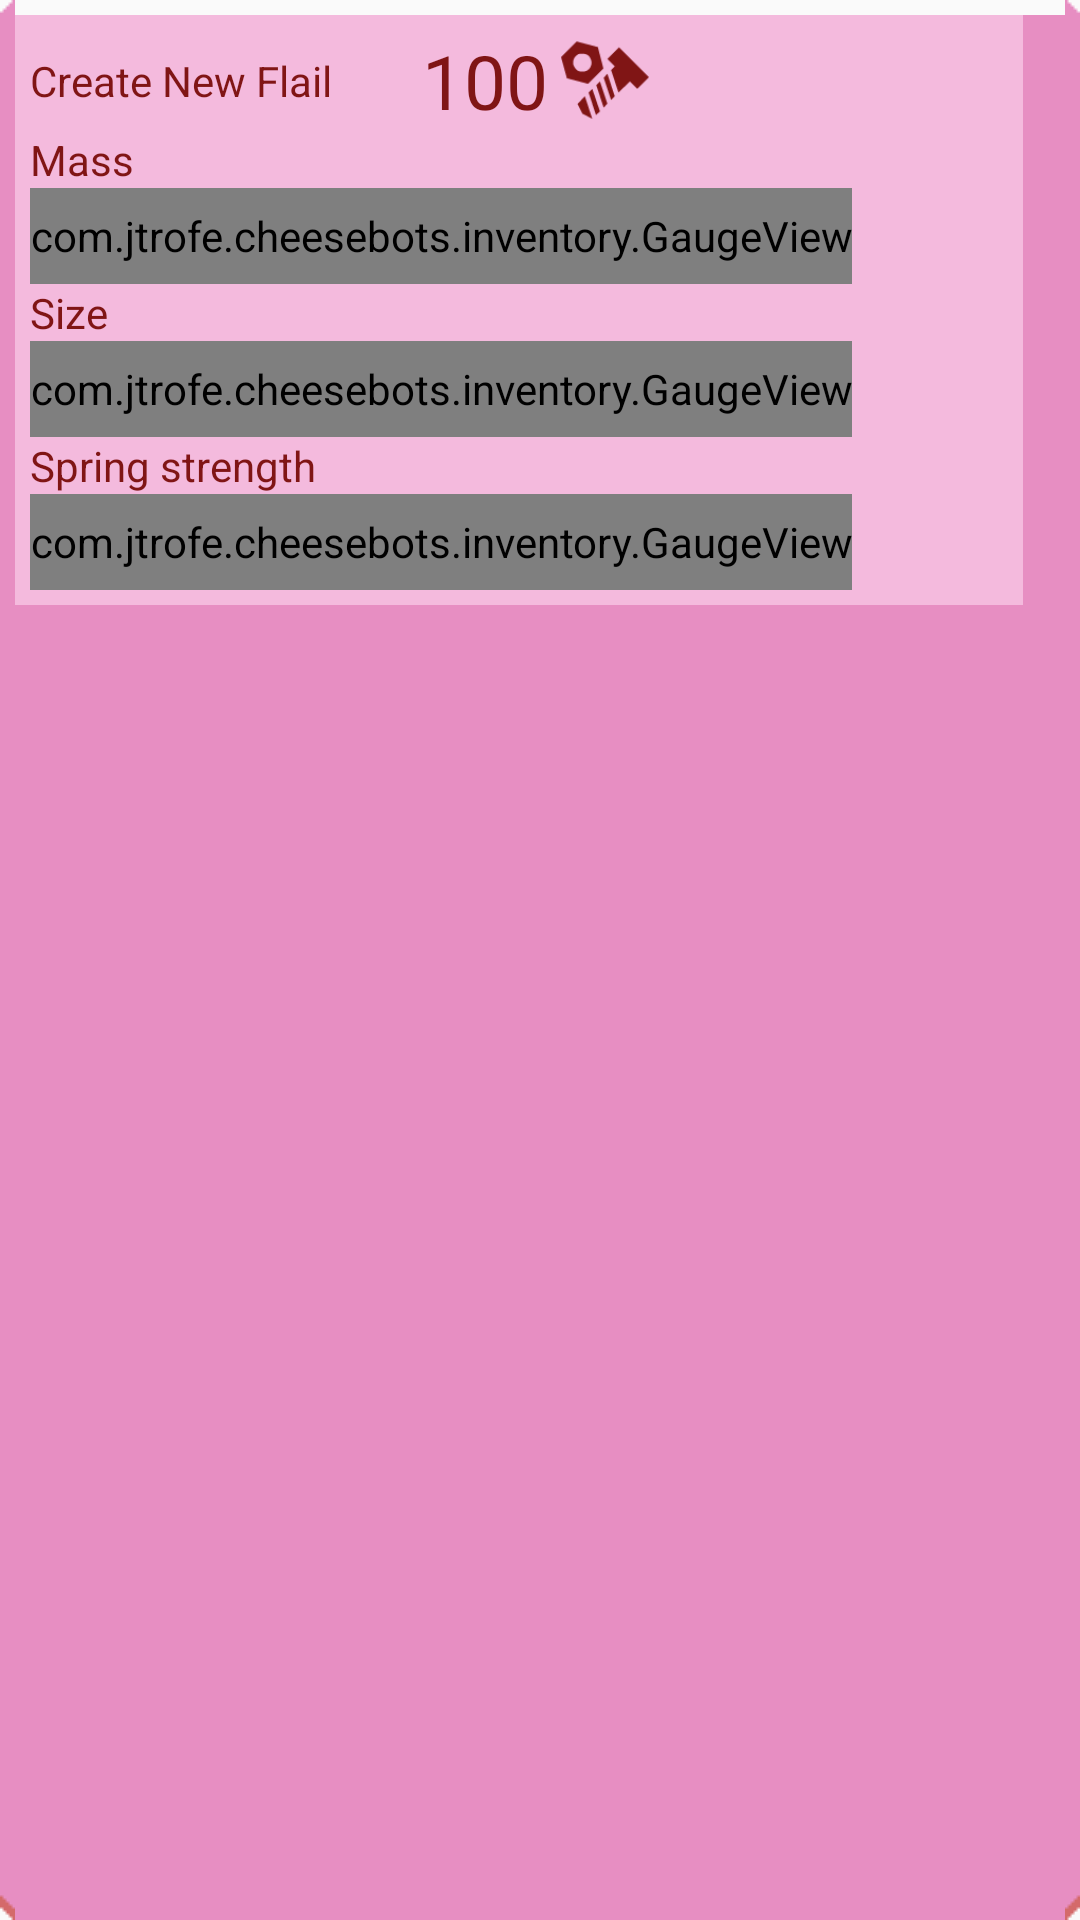

Write the Android layout XML for this screen, with the resource values it uses.
<!-- AndroidManifest.xml: application theme AppTheme -->
<!-- res/layout/inventory_dialog_upgrade_flail.xml -->
<?xml version="1.0" encoding="utf-8"?>
<RelativeLayout xmlns:android="http://schemas.android.com/apk/res/android"
    android:background="@drawable/inventory_background"
    android:layout_width="wrap_content"
    android:layout_height="wrap_content">

    <FrameLayout
        android:background="@color/inventory_light_background"
        android:layout_alignTop="@+id/upgrade_content"
        android:layout_alignBottom="@id/upgrade_content"
        android:layout_alignStart="@id/upgrade_content"
        android:layout_alignEnd="@id/upgrade_content"
        android:layout_width="wrap_content"
        android:layout_height="wrap_content" />

    <RelativeLayout
        android:id="@+id/upgrade_content"
        android:background="@drawable/inventory_border"
        android:padding="5dp"
        android:layout_width="wrap_content"
        android:layout_height="wrap_content">


        <TextView
            android:id="@+id/upgrade_title"
            android:layout_alignTop="@+id/upgrade_label_scrap"
            android:layout_alignBottom="@+id/upgrade_label_scrap"
            android:gravity="center_vertical"
            android:text="Create New Flail"
            style="@style/Upgrade.Label"/>

        <include layout="@layout/label_scrap"
            android:layout_toEndOf="@id/upgrade_title"
            android:layout_marginStart="20dp"
            android:layout_width="wrap_content"
            android:layout_height="wrap_content"
            android:id="@+id/upgrade_label_scrap" />


        <RelativeLayout
            android:id="@+id/upgrade_layout_mass"
            android:layout_below="@id/upgrade_label_scrap"
            android:layout_width="wrap_content"
            android:layout_height="wrap_content">

            <TextView
                android:id="@+id/upgrade_mass_label"
                android:text="Mass"
                style="@style/Upgrade.Label"/>

            <com.jtrofe.cheesebots.inventory.GaugeView
                android:id="@+id/upgrade_mass_gauge"
                android:layout_alignParentStart="true"
                android:layout_alignTop="@+id/upgrade_mass_button"
                android:layout_alignBottom="@id/upgrade_mass_button"
                style="@style/Upgrade.GaugeView" />

            <ImageButton
                android:id="@+id/upgrade_mass_button"
                android:layout_below="@id/upgrade_mass_label"
                android:layout_toEndOf="@id/upgrade_mass_gauge"
                style="@style/Upgrade.Button" />
        </RelativeLayout>

        <RelativeLayout
            android:id="@+id/upgrade_layout_radius"
            android:layout_below="@+id/upgrade_layout_mass"
            android:layout_width="wrap_content"
            android:layout_height="wrap_content">

            <TextView
                android:id="@+id/upgrade_radius_label"
                android:text="Size"
                style="@style/Upgrade.Label"/>

            <com.jtrofe.cheesebots.inventory.GaugeView
                android:id="@+id/upgrade_radius_gauge"
                android:layout_alignParentStart="true"
                android:layout_alignTop="@+id/upgrade_radius_button"
                android:layout_alignBottom="@id/upgrade_radius_button"
                style="@style/Upgrade.GaugeView" />

            <ImageButton
                android:id="@+id/upgrade_radius_button"
                android:layout_below="@id/upgrade_radius_label"
                android:layout_toEndOf="@+id/upgrade_radius_gauge"
                style="@style/Upgrade.Button" />
        </RelativeLayout>

        <RelativeLayout
            android:id="@+id/upgrade_layout_k"
            android:layout_below="@id/upgrade_layout_radius"
            android:layout_width="wrap_content"
            android:layout_height="wrap_content">

            <TextView
                android:id="@+id/upgrade_k_label"
                android:text="Spring strength"
                style="@style/Upgrade.Label"/>

            <com.jtrofe.cheesebots.inventory.GaugeView
                android:id="@+id/upgrade_k_gauge"
                android:layout_alignParentStart="true"
                android:layout_below="@id/upgrade_k_label"
                android:layout_alignTop="@+id/upgrade_k_button"
                android:layout_alignBottom="@id/upgrade_k_button"
                style="@style/Upgrade.GaugeView" />

            <ImageButton
                android:id="@+id/upgrade_k_button"
                android:layout_below="@id/upgrade_k_label"
                android:layout_toEndOf="@+id/upgrade_k_gauge"
                style="@style/Upgrade.Button" />

        </RelativeLayout>

    </RelativeLayout>

    

</RelativeLayout>
<!-- res/layout/label_scrap.xml (included above) -->
<?xml version="1.0" encoding="utf-8"?>
<LinearLayout xmlns:android="http://schemas.android.com/apk/res/android"
    android:background="@drawable/inventory_button"
    android:paddingStart="10dp"
    android:paddingEnd="4dp"
    android:gravity="center_vertical"
    android:orientation="horizontal"
    android:layout_width="wrap_content"
    android:layout_height="wrap_content">

    <TextView
        android:id="@+id/scrap_label_text"
        android:textColor="@color/inventory_text_color"
        android:text="100"
        android:textSize="25sp"
        android:layout_width="wrap_content"
        android:layout_height="wrap_content" />

    <ImageView
        android:id="@+id/inventory_icon_scrap"
        android:src="@drawable/icon_scrap"
        android:tint="@color/inventory_text_color"
        android:layout_marginStart="4dp"
        android:layout_width="30dp"
        android:layout_height="30dp" />
</LinearLayout>
<!-- resources referenced by this layout -->
<resources>
  <color name="inventory_light_background">#F4BADD</color>
  <color name="inventory_text_color">#801515</color>
  <!-- drawable icon_scrap: png bitmap (drawable, 1149 bytes) -->
  <style name="Upgrade.Button" parent="Upgrade">
          <item name="android:background">@drawable/inventory_button</item>
          <item name="android:src">@android:drawable/ic_input_add</item>
          <item name="android:tint">@color/inventory_text_color</item>
          <item name="android:visibility">invisible</item>
      </style>
  <style name="Upgrade.GaugeView" parent="Upgrade">
          <item name="android:gravity">center_vertical</item>
          <item name="android:layout_marginEnd">20dp</item>
      </style>
  <style name="Upgrade.Label" parent="Upgrade">
          <item name="android:textColor">@color/inventory_text_color</item>
      </style>
  <style name="AppTheme" parent="Theme.AppCompat.Light.DarkActionBar">
          
      </style>
  <style name="Upgrade">
          <item name="android:layout_width">wrap_content</item>
          <item name="android:layout_height">wrap_content</item>
      </style>
</resources>
